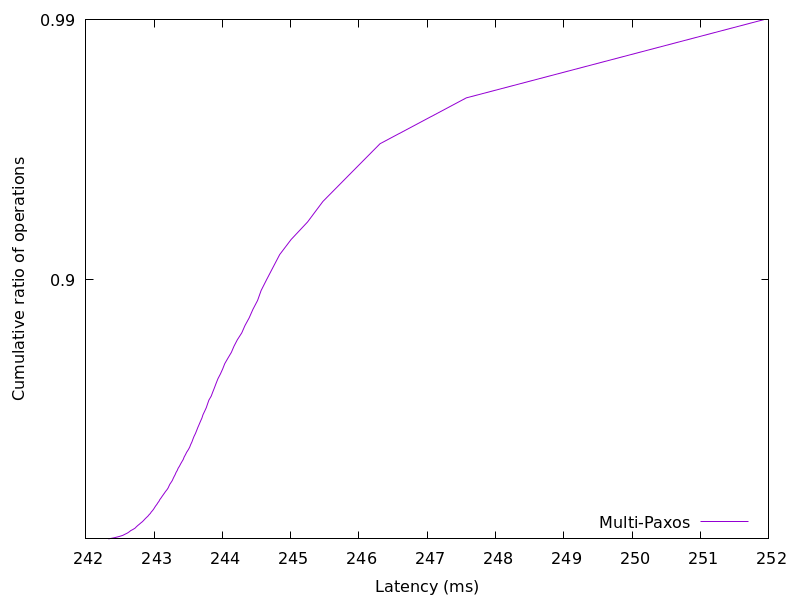

Data behind this chart, as committed beside it:
242.330979, 0.01
242.4, 0.02
242.5, 0.03
242.5, 0.04
242.6, 0.05
242.6, 0.06
242.6, 0.07
242.7, 0.08
242.7, 0.09
242.7, 0.1
242.7, 0.11
242.8, 0.12
242.8, 0.13
242.8, 0.14
242.8, 0.15
242.8, 0.16
242.9, 0.17
242.9, 0.18
242.9, 0.19
242.9, 0.2
242.9, 0.21
243, 0.22
243, 0.23
243, 0.24
243, 0.25
243, 0.26
243, 0.27
243.1, 0.28
243.1, 0.29
243.1, 0.3
243.1, 0.31
243.1, 0.32
243.1, 0.33
243.2, 0.34
243.2, 0.35
243.2, 0.36
243.2, 0.37
243.2, 0.38
243.2, 0.39
243.3, 0.4
243.3, 0.41
243.3, 0.42
243.3, 0.43
243.3, 0.44
243.3, 0.45
243.3, 0.46
243.4, 0.47
243.4, 0.48
243.4, 0.49
243.4, 0.5
243.4, 0.51
243.4, 0.52
243.5, 0.53
243.5, 0.54
243.5, 0.55
243.5, 0.56
243.5, 0.57
243.6, 0.58
243.6, 0.59
243.6, 0.6
243.6, 0.61
... 38 more rows
